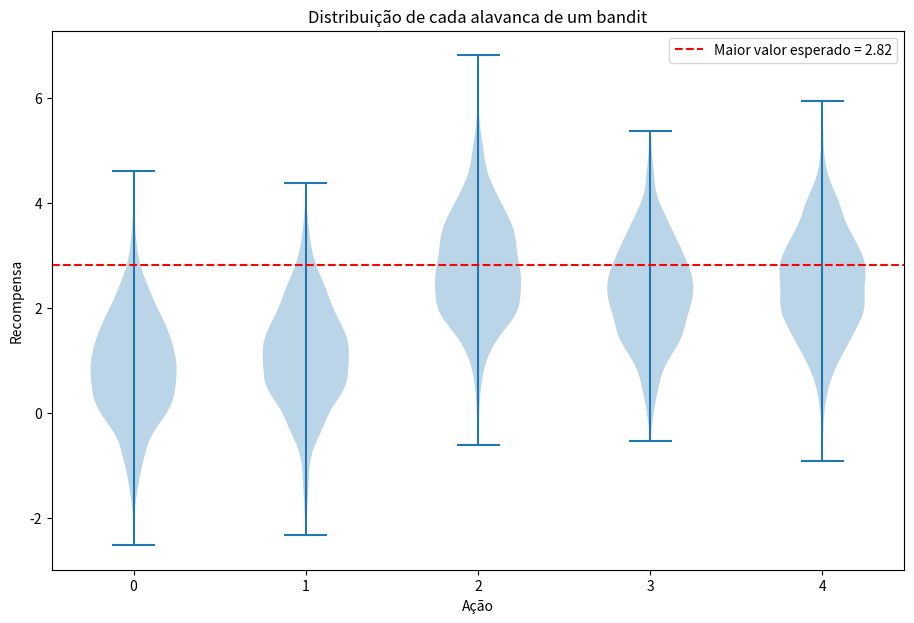

The matplotlib source for this figure: (Note: this script raises an exception after producing the figure.)
import numpy as np

class Bandit():

    def __init__(self, k_arms=10):
        # gera k números uniformemente distribuídos entre -3 e 3 
        self.bandits_expectations = np.random.uniform(-3, 3, k_arms)
    
    def gamble(self, action):
        """ação(int) -> recompensa(int)
        Recebe uma ação representando a alavanca que será acionada, 
        que devolve uma recompensa baseada em uma distribuição normal 
        de média definida no init e desvio padrão 1.
        """
        return np.random.normal(self.bandits_expectations[action], 1)

np.random.seed(31415)
env = Bandit(5) # inicia um bandit de 5 alavancas

# Vamos ver os valores esperados de cada uma das alavancas
for i in range(len(env.bandits_expectations)):
  print(f"Alavanca {i} tem valor esperado {env.bandits_expectations[i]}")

env.gamble(2) # puxar a alavanca de índice 2

import matplotlib.pyplot as plt

samples = [[env.gamble(0) for i in range(1000)],
           [env.gamble(1) for i in range(1000)],
           [env.gamble(2) for i in range(1000)],
           [env.gamble(3) for i in range(1000)],
           [env.gamble(4) for i in range(1000)]]

plt.figure(figsize=(11,7))

max_e = np.max(env.bandits_expectations)

plt.title("Distribuição de cada alavanca de um bandit")
plt.violinplot(samples, [0,1,2,3,4])
plt.axline((0,max_e), slope=0, ls="--",c="red", label=f"Maior valor esperado = {max_e:.2f}")
plt.legend(loc="best")
plt.xlabel("Ação")
plt.ylabel("Recompensa")
plt.show()        

def argmax(Q_values):
    """ (lista) -> índice de maior valor(int)
    Recebe uma lista dos valores Q e retorna o índice do maior valor.
    Por definição resolve empates escolhendo um deles aleatóriamente.
    """
    max_value = float("-inf")
    ties = []

    for i in range(len (Q_values)):
        if ...:
            pass
        if ...:
            pass

    return ...

class GreedyAgent():
    def __init__(self, k_arms):
        self.n_arms = np.zeros(k_arms)
        self.Q_values = np.zeros(k_arms)
        self.last_action = np.random.randint(0, k_arms)

    def agent_step(self, reward):
        """ (float) -> acao(int)
        Dá um step para o Agente atualizando os valores Q. Pega a recompensas do estado e retorna a ação escolhida.
        """ 

        self.n_arms[...] = ...
        current_Q = ...
        self.Q_values[...] = ...

        current_action = ...

        return ...

n_steps = 1_000

agent = ...
env = ...

score = [0]
means = []
max_score = np.max(env.bandits_expectations)

for step in range(n_steps):
    rewards = ...
    agent.last_action = ...

    score.append(score[-1] + reward)
    means.append(score[-1]/(step+1))

plt.figure(figsize=(11,5))
plt.title("Recompensa de uma simulação de um agente guloso")
plt.axline((0, max_score), slope=0, ls="--", c="red", label="Melhor possível")
plt.plot(means, label="Guloso")
plt.xlabel("Steps")
plt.ylabel("Recompensa")
plt.legend(loc="best")
plt.show()

n_steps = 1_000
n_simulations = 200
total_means = []

max_means = 0
for simulation in range(n_simulations):

    agent = ...
    env = ...

    score = [0]
    means = []

    max_means += np.max(env.bandits_expectations)

    for step in range(n_steps):
        rewards = ...
        agent.last_action = ...

        score.append(score[-1] + reward)
        means.append(score[-1]/(step+1))

    total_means.append(means)

plt.figure(figsize=(11,5))
plt.title("Recompensa média de um agente guloso")
plt.axline((0, max_means/n_simulations), slope=0, ls="--", c="red", label="Melhor possível")
plt.plot(np.mean(total_means, axis=0), label="Guloso")
plt.xlabel("Steps")
plt.ylabel("Recompensa Média")
plt.legend(loc="best")
plt.show()

class EpsilonGreedy():
    def __init__(self, k_arms, epsilon=0.1):
        self.epsilon = epsilon
        self.n_arms = np.zeros(k_arms)
        self.Q_values = np.zeros(k_arms)
        self.last_action = np.random.randint(0, k_arms)

    def agent_step(self, reward):
        """ (float) -> acao(int)
        Dá um step para o Agente atualizando os valores Q. Pega a recompensas do estado e retorna a ação escolhida.
        """ 

        self.n_arms[...] = ...
        current_Q = ...
        self.Q_values[...] = ...

        u = ... # número aleatório real entre 0 e 1

        if ...:
            current_action = ...
        else:
            current_action = ...

        return ...

n_steps = 3_000
n_simulations = 20
total_means = []
max_means = []

# coloque outros parâmetros para epsilon!
epsilons = [0, 0.5, 0.1, ..., ...]

plt.figure(figsize=(11,5))

# Fazer 20 simulações, com 3.000 steps para cada epsilon eps
for eps in epsilons: 
    max_mean = 0
    for runs in range(n_simulations):

        agent = ...

        env = ...

        score = [0]
        means = []

        max_mean += np.max(env.bandits_expectations)

        for steps in range(num_steps):
            reward = ...
            agent.last_action = ...

            score.append(score[-1] + reward)
            means.append(score[-1]/(step+1))
        total_means.append(means)

    max_means.append(max_mean/n_simulations)
    plt.plot(np.mean(total_means, axis=0), label=f"{eps}")

y = np.mean(max_means, 0)
plt.axline((0, y), slope=0, ls="--", c="red", label="Melhor possível")

plt.legend(loc="best")
plt.title("Recompensa Média de um Agente Epsilon-Guloso")
plt.xlabel("Steps")
plt.ylabel("Recompensa Média")
plt.show()